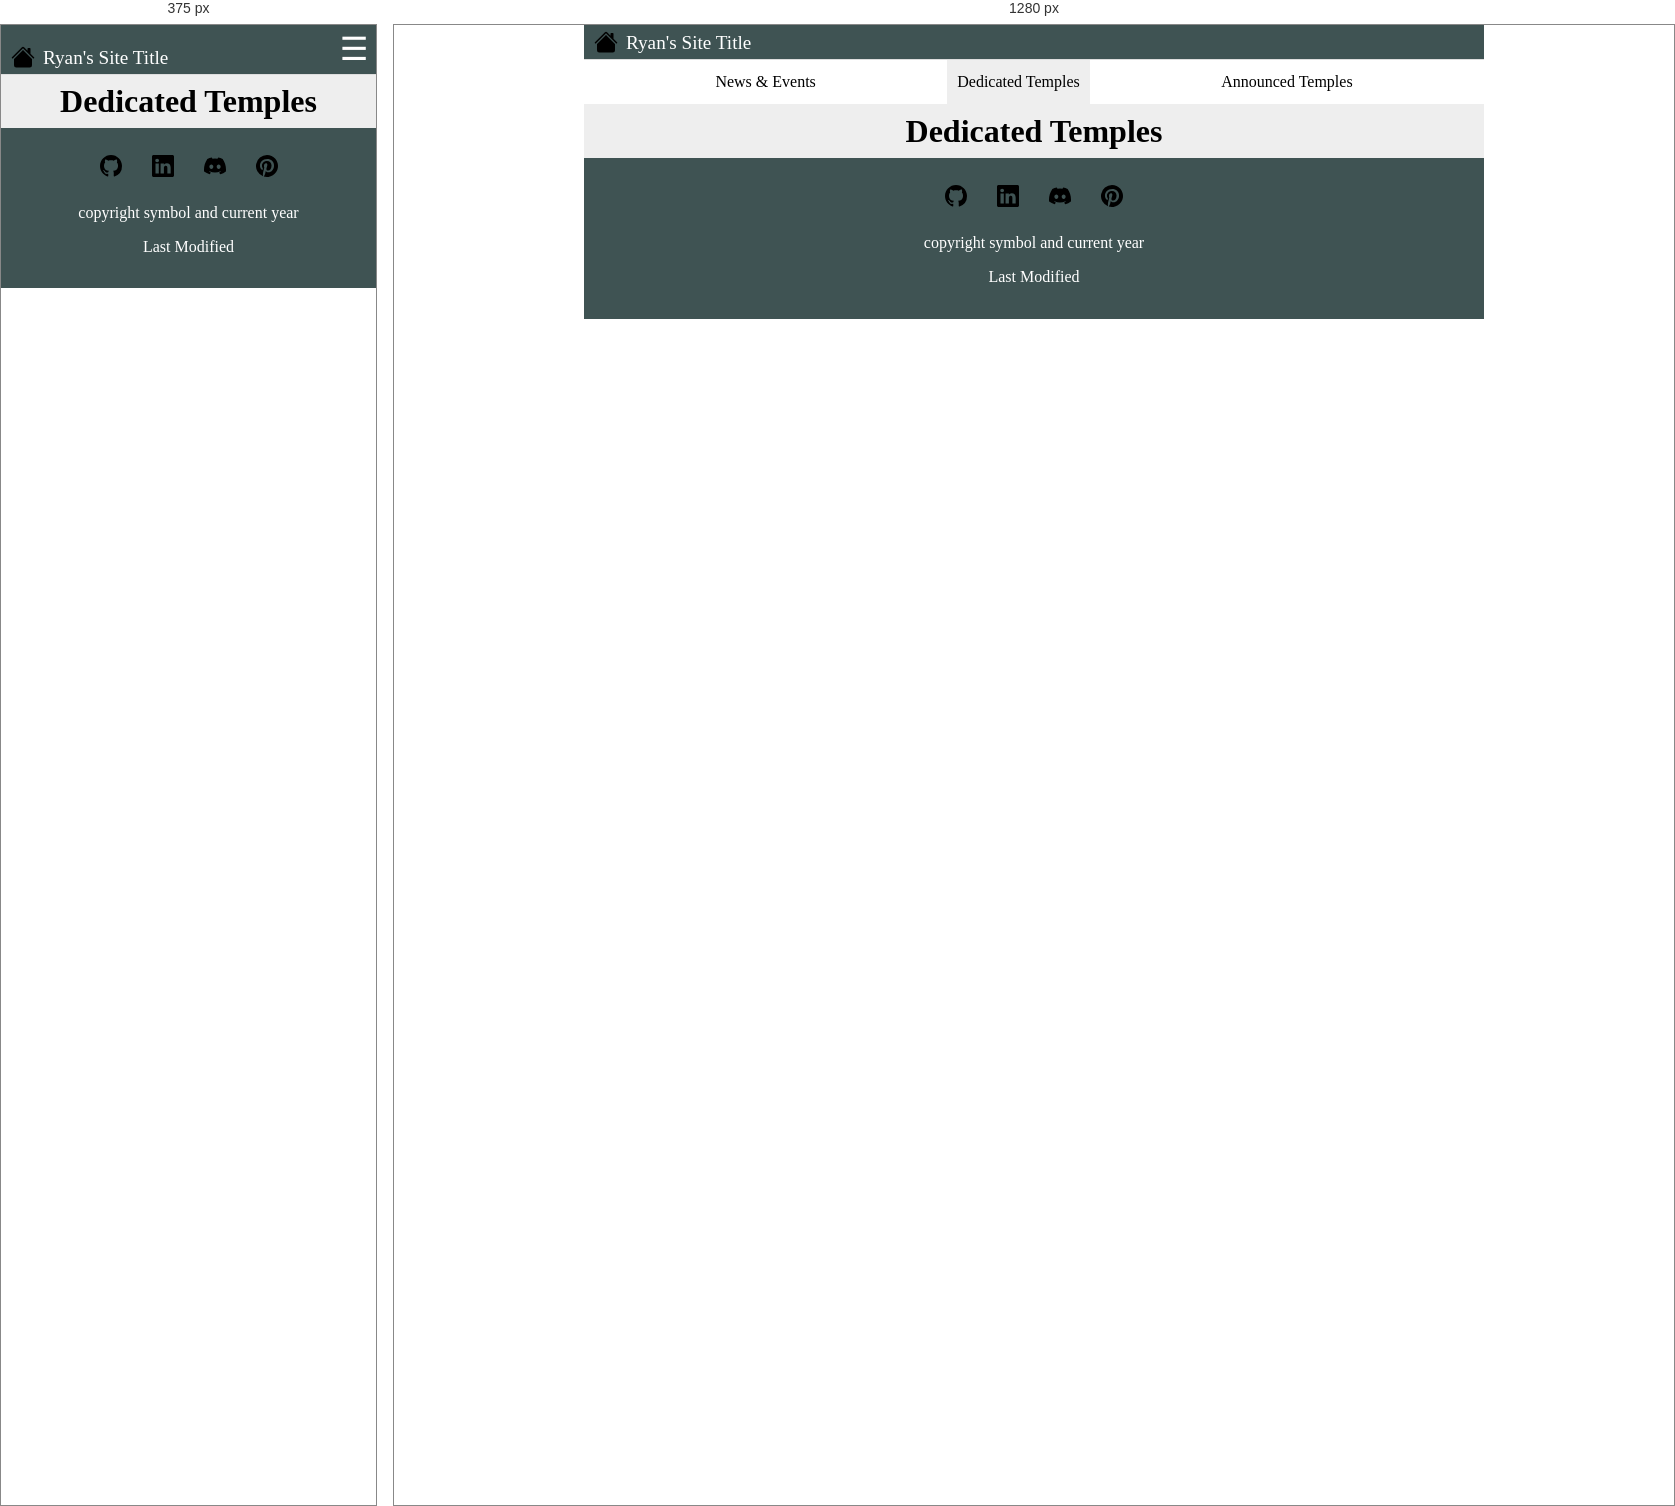
Rendered at 375 px and 1280 px, left to right.

<!-- file: header.html -->
<!DOCTYPE html>
<html lang="en">

<head>
    <meta charset="UTF-8">
    <meta name="viewport" content="width=device-width, initial-scale=1.0">
    <title>Document</title>

    <link rel="stylesheet" href="styles/normalize.css">
    <link rel="stylesheet" href="styles/base.css">
    <link rel="stylesheet" href="styles/larger.css">

</head>

<body>
    <header>
        <img src="images/house-fill.svg" alt="site logo" width="16" height="16">
        <span>Ryan's Site Title</span>
        <button id="ham-btn" class="hamburger"></button>
    </header>
    <nav id="nav-bar" class="navigation">
        <ul>
            <li><a href="#">News & Events</a></li>
            <li class="current"><a href="#">Dedicated Temples</a></li>
            <li><a href="#">Announced Temples</a></li>
        </ul>
    </nav>
    <main>
        <h1>Dedicated Temples</h1>
    </main>
    <footer>
        <div class="social">
            <a href><img src="images/github.svg" alt="GitHub logo" target="_blank" width="16" height="16"></a>
            <a href><img src="images/linkedin.svg" alt="Linkedin logo" target="_blank" width="16" height="16"></a>
            <a href><img src="images/discord.svg" alt="Discord logo" target="_blank" width="16" height="16"></a>
            <a href><img src="images/pinterest.svg" alt="Pinterest logo" target="_blank" width="16" height="16"></a>
        </div>
        <p>copyright symbol and current year</p>
        <p>Last Modified</p>
    </footer>

    <script src="scripts/navigation.js"></script>
</body>

</html>

/* @media block from larger.css */
@media only screen and (min-width: 38rem) {
    .hamburger {
        display: none;
    }

    header {
        grid-template-columns: 24px auto;
    }

    body {
        max-width: 900px;
        margin: 0 auto;
    }

    .cards {
        display: grid;
        grid-template-columns: 1fr 1fr;
        gap: 20px;
    }

    .certificates {
        grid-column: 1 / 3;
        text-align: center;
    }

    .about-me p {
        display: flex;
        justify-content: center;
        align-items: center;
    }

    h2 {
        text-align: center;
    }

    .about-me {
        background-color: #ddd;
        border-bottom-left-radius: 10px;
        border-bottom-right-radius: 10px;
    }

    .my-picture {
        background-color: #ddd;
        border-bottom-left-radius: 10px;
        border-bottom-right-radius: 10px;
    }

    .my-picture img {
        display: block;
        margin: 0 auto;
    }

    .navigation {
        display: block;
        border-bottom: solid 1px #eee;
    }

    .navigation ul {
        display: flex;
    }

    .navigation a {
        border: none;
    }
}